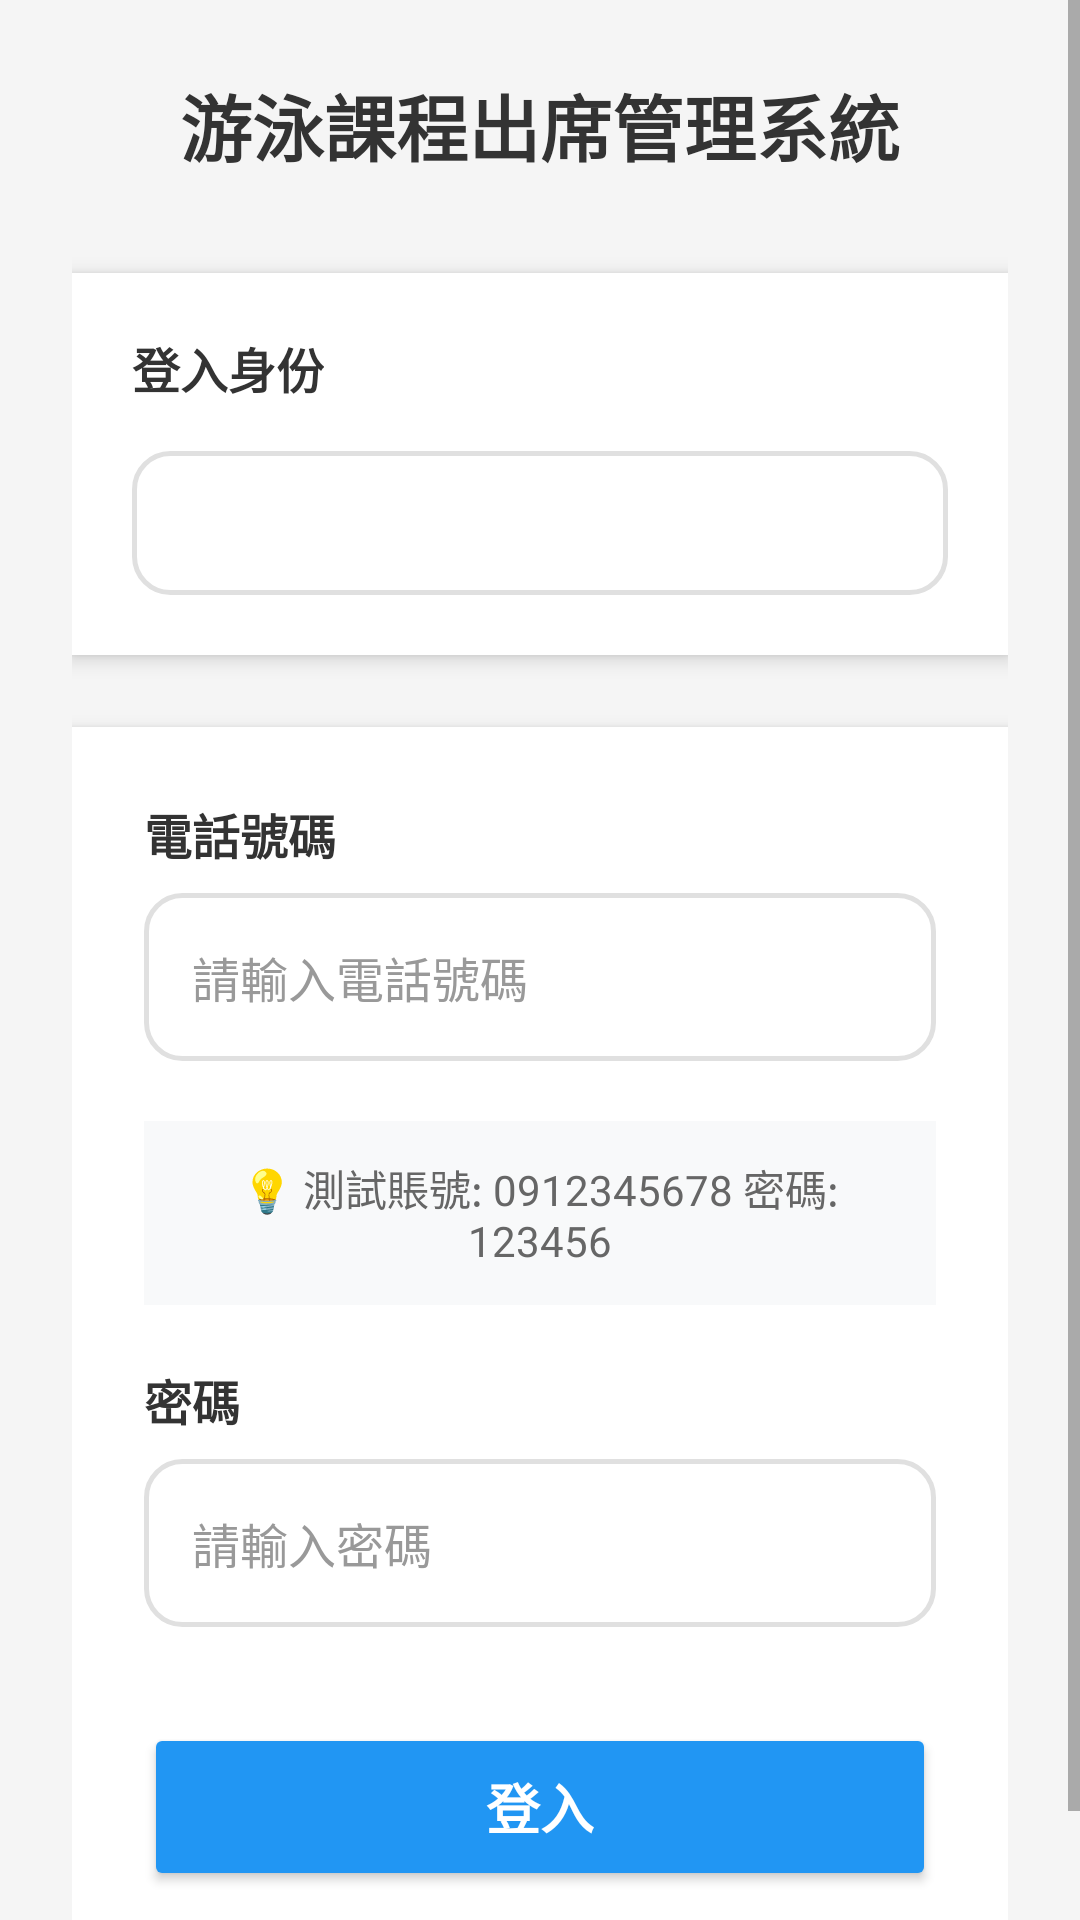

Android layout source for this screen:
<!-- AndroidManifest.xml: activity theme Theme.SwimmingAttendanceApp -->
<!-- res/layout/activity_login.xml -->
<?xml version="1.0" encoding="utf-8"?>
<ScrollView xmlns:android="http://schemas.android.com/apk/res/android"
    xmlns:app="http://schemas.android.com/apk/res-auto"
    android:layout_width="match_parent"
    android:layout_height="match_parent"
    android:background="#F5F5F5"
    android:fillViewport="true">

    <LinearLayout
        android:layout_width="match_parent"
        android:layout_height="wrap_content"
        android:orientation="vertical"
        android:padding="24dp"
        android:gravity="center">

        
        <TextView
            android:layout_width="wrap_content"
            android:layout_height="wrap_content"
            android:text="游泳課程出席管理系統"
            android:textSize="24sp"
            android:textStyle="bold"
            android:textColor="#333333"
            android:layout_marginBottom="32dp" />

        
        <LinearLayout
            android:layout_width="match_parent"
            android:layout_height="wrap_content"
            android:orientation="vertical"
            android:background="#FFFFFF"
            android:padding="20dp"
            android:layout_marginBottom="24dp"
            android:elevation="4dp">

            <TextView
                android:layout_width="wrap_content"
                android:layout_height="wrap_content"
                android:text="登入身份"
                android:textSize="16sp"
                android:textColor="#333333"
                android:textStyle="bold"
                android:layout_marginBottom="16dp" />

            <Spinner
                android:id="@+id/loginRoleSpinner"
                android:layout_width="match_parent"
                android:layout_height="48dp"
                android:spinnerMode="dropdown"
                android:background="@drawable/bg_text_border"
                android:padding="12dp" />

        </LinearLayout>

        
        <LinearLayout
            android:layout_width="match_parent"
            android:layout_height="wrap_content"
            android:orientation="vertical"
            android:background="#FFFFFF"
            android:padding="24dp"
            android:elevation="4dp">

            
            <TextView
                android:layout_width="wrap_content"
                android:layout_height="wrap_content"
                android:text="電話號碼"
                android:textSize="16sp"
                android:textColor="#333333"
                android:textStyle="bold"
                android:layout_marginBottom="8dp" />

            <EditText
                android:id="@+id/phoneEditText"
                android:layout_width="match_parent"
                android:layout_height="56dp"
                android:inputType="phone"
                android:hint="請輸入電話號碼"
                android:textSize="16sp"
                android:textColor="#333333"
                android:textColorHint="#999999"
                android:background="@drawable/bg_text_border"
                android:padding="16dp"
                android:layout_marginBottom="20dp" />

            
            <TextView
                android:layout_width="match_parent"
                android:layout_height="wrap_content"
                android:layout_marginBottom="20dp"
                android:text="💡 測試賬號: 0912345678 密碼: 123456"
                android:textSize="14sp"
                android:textColor="#666666"
                android:gravity="center"
                android:padding="12dp"
                android:background="#F8F9FA" />

            
            <TextView
                android:layout_width="wrap_content"
                android:layout_height="wrap_content"
                android:text="密碼"
                android:textSize="16sp"
                android:textColor="#333333"
                android:textStyle="bold"
                android:layout_marginBottom="8dp" />

            <EditText
                android:id="@+id/passwordEditText"
                android:layout_width="match_parent"
                android:layout_height="56dp"
                android:inputType="textPassword"
                android:hint="請輸入密碼"
                android:textSize="16sp"
                android:textColor="#333333"
                android:textColorHint="#999999"
                android:background="@drawable/bg_text_border"
                android:padding="16dp"
                android:layout_marginBottom="24dp" />

            
            <Button
                android:id="@+id/loginButton"
                android:layout_width="match_parent"
                android:layout_height="56dp"
                android:text="登入"
                android:textSize="18sp"
                android:textStyle="bold"
                android:textColor="#FFFFFF"
                android:backgroundTint="#2196F3"
                android:layout_marginTop="8dp" />

        </LinearLayout>

        
        <TextView
            android:id="@+id/errorTextView"
            android:layout_width="match_parent"
            android:layout_height="wrap_content"
            android:layout_marginTop="16dp"
            android:textColor="#E74C3C"
            android:textSize="14sp"
            android:gravity="center"
            android:visibility="gone" />

    </LinearLayout>
</ScrollView>
<!-- resources referenced by this layout -->
<resources>
  <!-- drawable bg_text_border (drawable) -->
  <?xml version="1.0" encoding="utf-8"?>
  <shape xmlns:android="http://schemas.android.com/apk/res/android"
      android:shape="rectangle">
      <solid android:color="#FFFFFF" />
      <stroke
          android:width="1.5dp"
          android:color="#E0E0E0" />
      <corners android:radius="12dp" />
      <padding
          android:left="4dp"
          android:top="4dp"
          android:right="4dp"
          android:bottom="4dp" />
  </shape>
  <style name="Theme.SwimmingAttendanceApp" parent="Theme.MaterialComponents.DayNight.DarkActionBar">
          <item name="android:windowSoftInputMode">adjustResize</item>
          
          <item name="colorPrimary">@color/primary</item>
          <item name="colorPrimaryVariant">@color/primary_dark</item>
          <item name="colorOnPrimary">@color/white</item>
          
          <item name="colorSecondary">@color/accent</item>
          <item name="colorSecondaryVariant">@color/accent</item>
          <item name="colorOnSecondary">@color/white</item>
          
          <item name="android:statusBarColor">?attr/colorPrimaryVariant</item>
          
          <item name="android:windowBackground">@color/background</item>
          <item name="android:textColorPrimary">@color/text_primary</item>
          <item name="android:textColorSecondary">@color/text_secondary</item>
      </style>
  <color name="primary">#667eea</color>
  <color name="primary_dark">#5a6fd8</color>
  <color name="white">#FFFFFFFF</color>
  <color name="accent">#764ba2</color>
  <color name="background">#f5f5f5</color>
  <color name="text_primary">#333333</color>
  <color name="text_secondary">#666666</color>
</resources>
